4-way image classification set "TrainAI" from GitHub (phuochoa6724-lgtm/Driver-Drowsiness); label vocabulary: down, front, left, right.

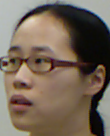
Label: left

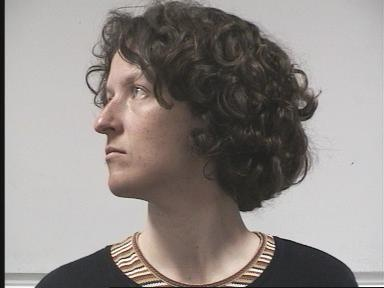
Label: left

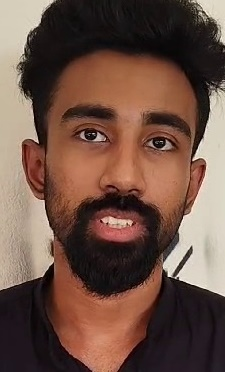
Label: front

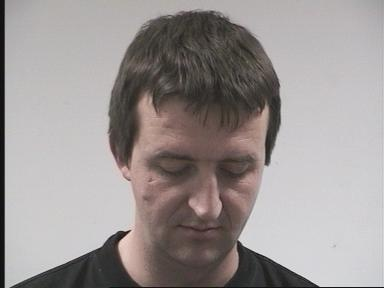
Label: down

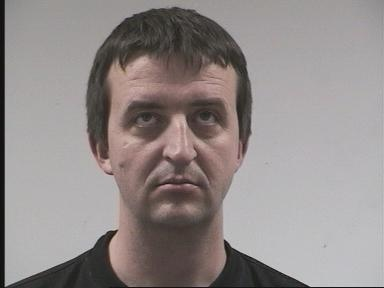
Label: front

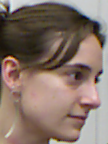
Label: right
